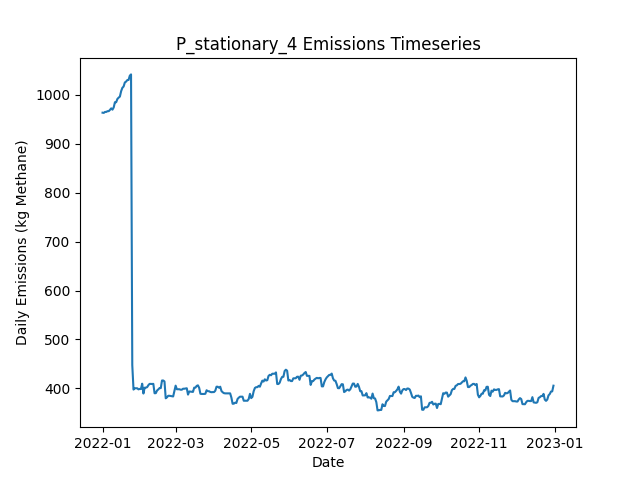

The table this chart was drawn from, first rows:
Date, Daily Emissions (Kg Methane), Daily Mitigable Emissions (Kg Methane), Daily Non-Mitigable Emissions (Kg Methan…, Daily Cost ($), Active Leaks, New Leaks, Leaks Repaired, Leaks Naturally Repaired, Leaks Tagged, Daily Repair Cost ($), Daily Natural Repair Cost ($), stationary Deployment Cost ($), stationary Sites flagged for Follow-Up, stationary Leaks tagged for repair, stationary Sites Visited, stationary Travel Time (Minutes), stationary Survey Time (Minutes), OGI_FU Deployment Cost ($), OGI_FU Sites flagged for Follow-Up, OGI_FU Leaks tagged for repair, OGI_FU Sites Visited, OGI_FU Travel Time (Minutes), OGI_FU Survey Time (Minutes)
2022-01-01, 963.6, 659.6, 304, 6030, 371, 371, 0, 0, 0.00000, 0.00000, 0.00000, 6030, 0, , 10, 0, 0, 0.00000, , 0, 0, 0, 0
2022-01-02, 963.1, 659.2, 304, 30, 370, 0, 0, 1, 0.00000, 0.00000, 200, 30, 0, , 10, 0, 0, 0.00000, , 0, 0, 0, 0
2022-01-03, 965.2, 661.9, 303.3, 30, 370, 1, 0, 0, 0.00000, 0.00000, 0.00000, 30, 0, , 10, 0, 0, 0.00000, , 0, 0, 0, 0
2022-01-04, 965.2, 661.9, 303.3, 30, 370, 0, 0, 0, 0.00000, 0.00000, 0.00000, 30, 0, , 10, 0, 0, 0.00000, , 0, 0, 0, 0
2022-01-05, 966.7, 661.4, 305.3, 30, 370, 1, 0, 1, 0.00000, 0.00000, 200, 30, 0, , 10, 0, 0, 0.00000, , 0, 0, 0, 0
2022-01-06, 966.7, 661.4, 305.3, 30, 370, 0, 0, 0, 0.00000, 0.00000, 0.00000, 30, 0, , 10, 0, 0, 0.00000, , 0, 0, 0, 0
2022-01-07, 969.4, 664.1, 305.3, 30, 371, 1, 0, 0, 0.00000, 0.00000, 0.00000, 30, 0, , 10, 0, 0, 0.00000, , 0, 0, 0, 0
2022-01-08, 972.5, 667, 305.5, 30, 374, 3, 0, 0, 0.00000, 0.00000, 0.00000, 30, 0, , 10, 0, 0, 0.00000, , 0, 0, 0, 0
2022-01-09, 969.8, 664.3, 305.5, 30, 373, 0, 0, 1, 0.00000, 0.00000, 200, 30, 0, , 10, 0, 0, 0.00000, , 0, 0, 0, 0
2022-01-10, 974.3, 668.8, 305.5, 3030, 374, 1, 0, 0, 194, 0.00000, 0.00000, 30, 10, , 10, 0, 0, 3000, , 194, 9, 360, 1080
2022-01-11, 985, 680.2, 304.8, 530, 376, 3, 0, 0, 17, 0.00000, 0.00000, 30, 0, , 10, 0, 0, 500, , 17, 1, 30, 120
2022-01-12, 985, 680.2, 304.8, 30, 376, 0, 0, 0, 0.00000, 0.00000, 0.00000, 30, 0, , 10, 0, 0, 0.00000, , 0, 0, 0, 0
2022-01-13, 991.7, 684.9, 306.8, 30, 379, 3, 0, 0, 0.00000, 0.00000, 0.00000, 30, 0, , 10, 0, 0, 0.00000, , 0, 0, 0, 0
2022-01-14, 994.3, 687.6, 306.8, 30, 380, 1, 0, 0, 0.00000, 0.00000, 0.00000, 30, 0, , 10, 0, 0, 0.00000, , 0, 0, 0, 0
2022-01-15, 996.5, 687.6, 309, 30, 382, 2, 0, 0, 0.00000, 0.00000, 0.00000, 30, 0, , 10, 0, 0, 0.00000, , 0, 0, 0, 0
2022-01-16, 1007, 690.2, 317.3, 30, 384, 2, 0, 0, 0.00000, 0.00000, 0.00000, 30, 0, , 10, 0, 0, 0.00000, , 0, 0, 0, 0
2022-01-17, 1014, 697.2, 317.3, 30, 387, 3, 0, 0, 0.00000, 0.00000, 0.00000, 30, 0, , 10, 0, 0, 0.00000, , 0, 0, 0, 0
2022-01-18, 1017, 699.8, 317.3, 30, 388, 1, 0, 0, 0.00000, 0.00000, 0.00000, 30, 0, , 10, 0, 0, 0.00000, , 0, 0, 0, 0
2022-01-19, 1025, 699.8, 325.5, 3030, 389, 1, 0, 0, 202, 0.00000, 0.00000, 30, 10, , 10, 0, 0, 3000, , 202, 9, 360, 1080
2022-01-20, 1027, 701.6, 325.5, 530, 391, 2, 0, 0, 19, 0.00000, 0.00000, 30, 0, , 10, 0, 0, 500, , 19, 1, 30, 120
2022-01-21, 1030, 704.8, 325.5, 30, 393, 2, 0, 0, 0.00000, 0.00000, 0.00000, 30, 0, , 10, 0, 0, 0.00000, , 0, 0, 0, 0
2022-01-22, 1031, 705, 325.5, 30, 393, 1, 0, 1, 0.00000, 0.00000, 200, 30, 0, , 10, 0, 0, 0.00000, , 0, 0, 0, 0
2022-01-23, 1039, 713.7, 325.5, 30, 395, 2, 0, 0, 0.00000, 0.00000, 0.00000, 30, 0, , 10, 0, 0, 0.00000, , 0, 0, 0, 0
2022-01-24, 1042, 713.7, 328.2, 30, 397, 2, 0, 0, 0.00000, 0.00000, 0.00000, 30, 0, , 10, 0, 0, 0.00000, , 0, 0, 0, 0
2022-01-25, 447.5, 118.7, 328.8, 33230, 231, 2, 166, 2, 0.00000, 33200, 400, 30, 0, , 10, 0, 0, 0.00000, , 0, 0, 0, 0
2022-01-26, 397.4, 68.6, 328.8, 2630, 219, 1, 13, 0, 0.00000, 2600, 0.00000, 30, 0, , 10, 0, 0, 0.00000, , 0, 0, 0, 0
2022-01-27, 400.1, 71.28, 328.8, 30, 220, 1, 0, 0, 0.00000, 0.00000, 0.00000, 30, 0, , 10, 0, 0, 0.00000, , 0, 0, 0, 0
2022-01-28, 400.1, 71.28, 328.8, 3030, 220, 0, 0, 0, 55, 0.00000, 0.00000, 30, 10, , 10, 0, 0, 3000, , 55, 9, 360, 1080
2022-01-29, 400.1, 71.28, 328.8, 530, 220, 0, 0, 0, 6, 0.00000, 0.00000, 30, 0, , 10, 0, 0, 500, , 6, 1, 30, 120
2022-01-30, 397.9, 77.31, 320.6, 30, 220, 1, 0, 0, 0.00000, 0.00000, 0.00000, 30, 0, , 10, 0, 0, 0.00000, , 0, 0, 0, 0
2022-01-31, 398.8, 77.31, 321.5, 30, 222, 2, 0, 0, 0.00000, 0.00000, 0.00000, 30, 0, , 10, 0, 0, 0.00000, , 0, 0, 0, 0
2022-02-01, 398.6, 77.09, 321.5, 30, 221, 0, 0, 1, 0.00000, 0.00000, 200, 30, 0, , 10, 0, 0, 0.00000, , 0, 0, 0, 0
2022-02-02, 409.5, 88.04, 321.5, 30, 223, 2, 0, 0, 0.00000, 0.00000, 0.00000, 30, 0, , 10, 0, 0, 0.00000, , 0, 0, 0, 0
2022-02-03, 389.4, 67.93, 321.5, 1630, 217, 2, 8, 0, 0.00000, 1600, 0.00000, 30, 0, , 10, 0, 0, 0.00000, , 0, 0, 0, 0
2022-02-04, 401.2, 71.5, 329.7, 430, 218, 3, 2, 0, 0.00000, 400, 0.00000, 30, 0, , 10, 0, 0, 0.00000, , 0, 0, 0, 0
2022-02-05, 401.5, 71.73, 329.7, 30, 219, 1, 0, 0, 0.00000, 0.00000, 0.00000, 30, 0, , 10, 0, 0, 0.00000, , 0, 0, 0, 0
2022-02-06, 402.4, 74.63, 327.8, 3030, 220, 2, 0, 0, 55, 0.00000, 0.00000, 30, 10, , 10, 0, 0, 3000, , 55, 9, 360, 1080
2022-02-07, 406.5, 79.99, 326.5, 530, 222, 3, 0, 0, 5, 0.00000, 0.00000, 30, 0, , 10, 0, 0, 500, , 5, 1, 30, 120
2022-02-08, 409.1, 82.68, 326.5, 30, 223, 1, 0, 0, 0.00000, 0.00000, 0.00000, 30, 0, , 10, 0, 0, 0.00000, , 0, 0, 0, 0
2022-02-09, 408.9, 82.68, 326.2, 30, 222, 0, 0, 0, 0.00000, 0.00000, 0.00000, 30, 0, , 10, 0, 0, 0.00000, , 0, 0, 0, 0
2022-02-10, 408.9, 82.68, 326.2, 30, 222, 0, 0, 0, 0.00000, 0.00000, 0.00000, 30, 0, , 10, 0, 0, 0.00000, , 0, 0, 0, 0
2022-02-11, 409.1, 82.9, 326.2, 30, 223, 2, 0, 1, 0.00000, 0.00000, 200, 30, 0, , 10, 0, 0, 0.00000, , 0, 0, 0, 0
2022-02-12, 389.9, 64.13, 325.8, 1430, 215, 0, 7, 0, 0.00000, 1400, 0.00000, 30, 0, , 10, 0, 0, 0.00000, , 0, 0, 0, 0
2022-02-13, 390.1, 64.35, 325.8, 30, 216, 1, 0, 0, 0.00000, 0.00000, 0.00000, 30, 0, , 10, 0, 0, 0.00000, , 0, 0, 0, 0
2022-02-14, 395.5, 69.72, 325.8, 30, 218, 2, 0, 0, 0.00000, 0.00000, 0.00000, 30, 0, , 10, 0, 0, 0.00000, , 0, 0, 0, 0
2022-02-15, 397.7, 71.95, 325.8, 3030, 218, 1, 0, 1, 53, 0.00000, 200, 30, 10, , 10, 0, 0, 3000, , 53, 9, 360, 1080
2022-02-16, 400.4, 74.63, 325.8, 530, 219, 1, 0, 0, 5, 0.00000, 0.00000, 30, 0, , 10, 0, 0, 500, , 5, 1, 30, 120
2022-02-17, 400.4, 74.86, 325.6, 30, 219, 1, 0, 0, 0.00000, 0.00000, 0.00000, 30, 0, , 10, 0, 0, 0.00000, , 0, 0, 0, 0
2022-02-18, 416, 80.22, 335.8, 30, 223, 4, 0, 0, 0.00000, 0.00000, 0.00000, 30, 0, , 10, 0, 0, 0.00000, , 0, 0, 0, 0
2022-02-19, 416, 80.22, 335.8, 30, 223, 0, 0, 0, 0.00000, 0.00000, 0.00000, 30, 0, , 10, 0, 0, 0.00000, , 0, 0, 0, 0
2022-02-20, 414.1, 80.22, 333.8, 30, 222, 0, 0, 0, 0.00000, 0.00000, 0.00000, 30, 0, , 10, 0, 0, 0.00000, , 0, 0, 0, 0
2022-02-21, 379.6, 46.03, 333.6, 1630, 212, 0, 8, 1, 0.00000, 1600, 200, 30, 0, , 10, 0, 0, 0.00000, , 0, 0, 0, 0
2022-02-22, 381.6, 46.03, 335.6, 230, 213, 2, 1, 0, 0.00000, 200, 0.00000, 30, 0, , 10, 0, 0, 0.00000, , 0, 0, 0, 0
2022-02-23, 384.7, 48.94, 335.8, 30, 216, 3, 0, 0, 0.00000, 0.00000, 0.00000, 30, 0, , 10, 0, 0, 0.00000, , 0, 0, 0, 0
2022-02-24, 384.7, 48.94, 335.8, 3030, 216, 0, 0, 0, 51, 0.00000, 0.00000, 30, 10, , 10, 0, 0, 3000, , 51, 9, 360, 1080
2022-02-25, 384.3, 48.94, 335.4, 530, 215, 0, 0, 0, 4, 0.00000, 0.00000, 30, 0, , 10, 0, 0, 500, , 4, 1, 30, 120
2022-02-26, 383.8, 48.94, 334.9, 30, 214, 0, 0, 0, 0.00000, 0.00000, 0.00000, 30, 0, , 10, 0, 0, 0.00000, , 0, 0, 0, 0
2022-02-27, 383.4, 48.94, 334.5, 30, 213, 0, 0, 0, 0.00000, 0.00000, 0.00000, 30, 0, , 10, 0, 0, 0.00000, , 0, 0, 0, 0
2022-02-28, 394.4, 51.62, 342.7, 30, 215, 2, 0, 0, 0.00000, 0.00000, 0.00000, 30, 0, , 10, 0, 0, 0.00000, , 0, 0, 0, 0
2022-03-01, 405.5, 51.62, 353.9, 30, 218, 3, 0, 0, 0.00000, 0.00000, 0.00000, 30, 0, , 10, 0, 0, 0.00000, , 0, 0, 0, 0
... 305 more rows
